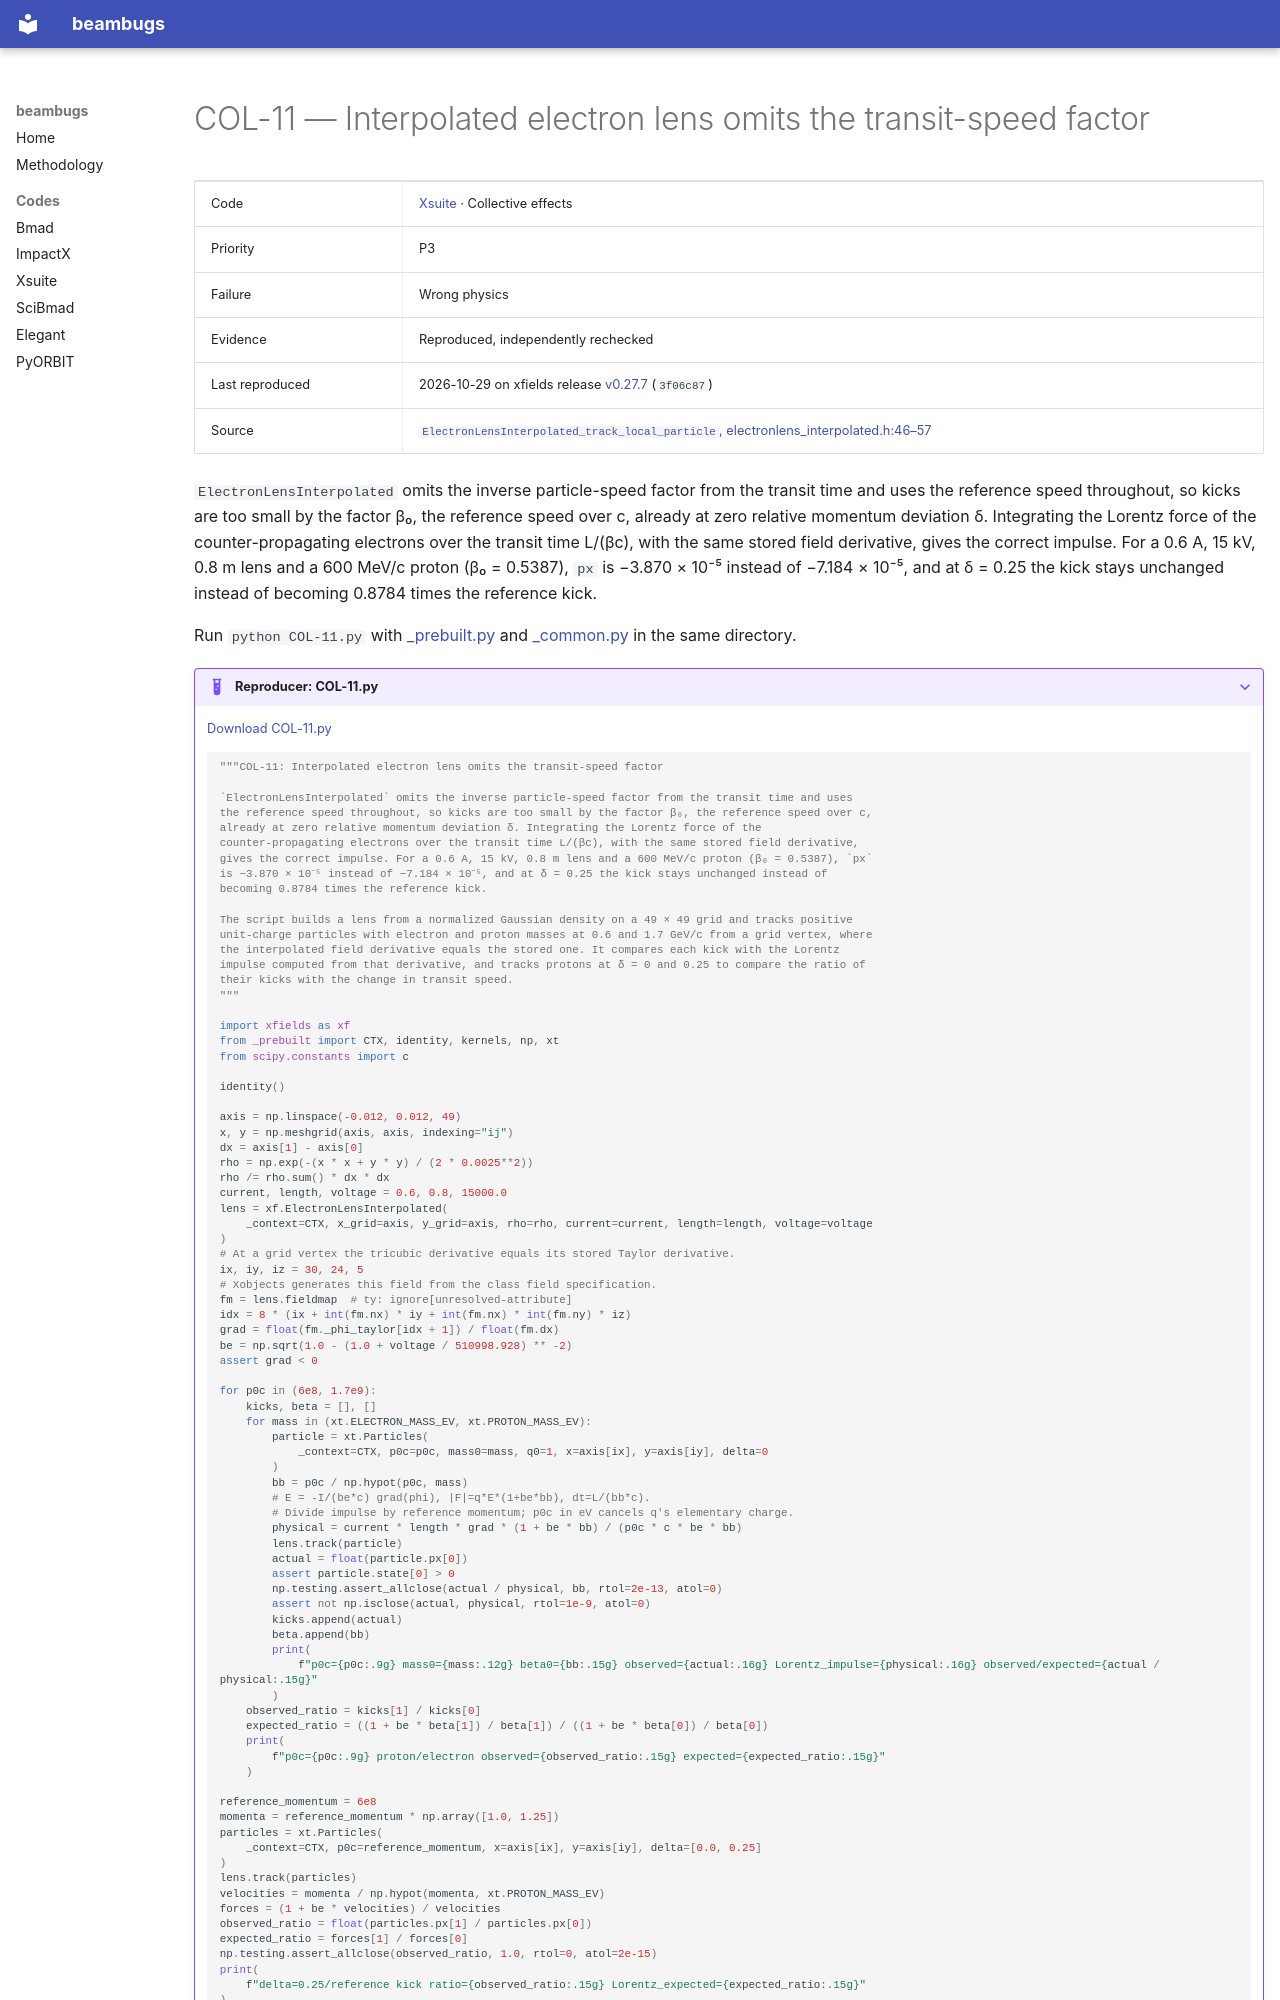

repository: nikitakuklev/beambugs · page: xsuite/COL-11/index.html · generator: mkdocs

---
title: "COL-11: Interpolated electron lens omits the transit-speed factor"
hide:
  - toc
---

# COL-11 — Interpolated electron lens omits the transit-speed factor

| | |
|---|---|
| Code | [Xsuite](../index.md) · Collective effects |
| Priority | P3 |
| Failure | Wrong physics |
| Evidence | Reproduced, independently rechecked |
| Last reproduced | 2026-10-29 on xfields release [v0.27.7](https://github.com/xsuite/xfields/tree/v0.27.7) (`3f06c87`) |
| Source | [`ElectronLensInterpolated_track_local_particle`, electronlens_interpolated.h:46–57](https://github.com/xsuite/xfields/blob/223b4fa134a1435be9b45ef21ae8903f96c5f685/xfields/beam_elements/electronlens_src/electronlens_interpolated.h#L46-L57) |

`ElectronLensInterpolated` omits the inverse particle-speed factor from the transit time and uses the reference speed throughout, so kicks are too small by the factor β₀, the reference speed over c, already at zero relative momentum deviation δ. Integrating the Lorentz force of the counter-propagating electrons over the transit time L/(βc), with the same stored field derivative, gives the correct impulse. For a 0.6 A, 15 kV, 0.8 m lens and a 600 MeV/c proton (β₀ = 0.5387), `px` is −3.870 × 10⁻⁵ instead of −7.184 × 10⁻⁵, and at δ = 0.25 the kick stays unchanged instead of becoming 0.8784 times the reference kick.

Run `python COL-11.py` with [_prebuilt.py](../helpers/_prebuilt.py) and [_common.py](../helpers/_common.py) in the same directory.

??? example "Reproducer: COL-11.py"

    [Download COL-11.py](COL-11.py)

    ```python
    """COL-11: Interpolated electron lens omits the transit-speed factor

    `ElectronLensInterpolated` omits the inverse particle-speed factor from the transit time and uses
    the reference speed throughout, so kicks are too small by the factor β₀, the reference speed over c,
    already at zero relative momentum deviation δ. Integrating the Lorentz force of the
    counter-propagating electrons over the transit time L/(βc), with the same stored field derivative,
    gives the correct impulse. For a 0.6 A, 15 kV, 0.8 m lens and a 600 MeV/c proton (β₀ = 0.5387), `px`
    is −3.870 × 10⁻⁵ instead of −7.184 × 10⁻⁵, and at δ = 0.25 the kick stays unchanged instead of
    becoming 0.8784 times the reference kick.

    The script builds a lens from a normalized Gaussian density on a 49 × 49 grid and tracks positive
    unit-charge particles with electron and proton masses at 0.6 and 1.7 GeV/c from a grid vertex, where
    the interpolated field derivative equals the stored one. It compares each kick with the Lorentz
    impulse computed from that derivative, and tracks protons at δ = 0 and 0.25 to compare the ratio of
    their kicks with the change in transit speed.
    """

    import xfields as xf
    from _prebuilt import CTX, identity, kernels, np, xt
    from scipy.constants import c

    identity()

    axis = np.linspace(-0.012, 0.012, 49)
    x, y = np.meshgrid(axis, axis, indexing="ij")
    dx = axis[1] - axis[0]
    rho = np.exp(-(x * x + y * y) / (2 * 0.0025**2))
    rho /= rho.sum() * dx * dx
    current, length, voltage = 0.6, 0.8, 15000.0
    lens = xf.ElectronLensInterpolated(
        _context=CTX, x_grid=axis, y_grid=axis, rho=rho, current=current, length=length, voltage=voltage
    )
    # At a grid vertex the tricubic derivative equals its stored Taylor derivative.
    ix, iy, iz = 30, 24, 5
    # Xobjects generates this field from the class field specification.
    fm = lens.fieldmap  # ty: ignore[unresolved-attribute]
    idx = 8 * (ix + int(fm.nx) * iy + int(fm.nx) * int(fm.ny) * iz)
    grad = float(fm._phi_taylor[idx + 1]) / float(fm.dx)
    be = np.sqrt(1.0 - (1.0 + voltage / 510998.928) ** -2)
    assert grad < 0

    for p0c in (6e8, 1.7e9):
        kicks, beta = [], []
        for mass in (xt.ELECTRON_MASS_EV, xt.PROTON_MASS_EV):
            particle = xt.Particles(
                _context=CTX, p0c=p0c, mass0=mass, q0=1, x=axis[ix], y=axis[iy], delta=0
            )
            bb = p0c / np.hypot(p0c, mass)
            # E = -I/(be*c) grad(phi), |F|=q*E*(1+be*bb), dt=L/(bb*c).
            # Divide impulse by reference momentum; p0c in eV cancels q's elementary charge.
            physical = current * length * grad * (1 + be * bb) / (p0c * c * be * bb)
            lens.track(particle)
            actual = float(particle.px[0])
            assert particle.state[0] > 0
            np.testing.assert_allclose(actual / physical, bb, rtol=2e-13, atol=0)
            assert not np.isclose(actual, physical, rtol=1e-9, atol=0)
            kicks.append(actual)
            beta.append(bb)
            print(
                f"p0c={p0c:.9g} mass0={mass:.12g} beta0={bb:.15g} observed={actual:.16g} Lorentz_impulse={physical:.16g} observed/expected={actual / physical:.15g}"
            )
        observed_ratio = kicks[1] / kicks[0]
        expected_ratio = ((1 + be * beta[1]) / beta[1]) / ((1 + be * beta[0]) / beta[0])
        print(
            f"p0c={p0c:.9g} proton/electron observed={observed_ratio:.15g} expected={expected_ratio:.15g}"
        )
